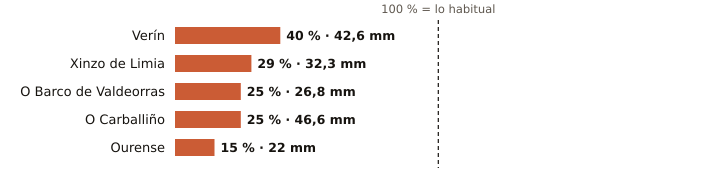

The file beside this chart, header and first rows:
estacion, provincia, indicativo, mm_otono, referencia_mm, pct, periodo_referencia, hasta, hora
Verín, Ourense, 2978X, 42.6, 106.7, 40, 2009-2025, 2026-10-25, 3
Xinzo de Limia, Ourense, 1735X, 32.3, 113.1, 29, 2006-2025, 2026-10-25, 5
O Barco de Valdeorras, Ourense, 1583X, 26.8, 105.2, 25, 2004-2025, 2026-10-25, 4
O Carballiño, Ourense, 1700X, 46.6, 184.5, 25, 1991-2020, 2026-10-25, 5
Ourense, Ourense, 1690A, 22.0, 148.9, 15, 1991-2020, 2026-10-25, 5
